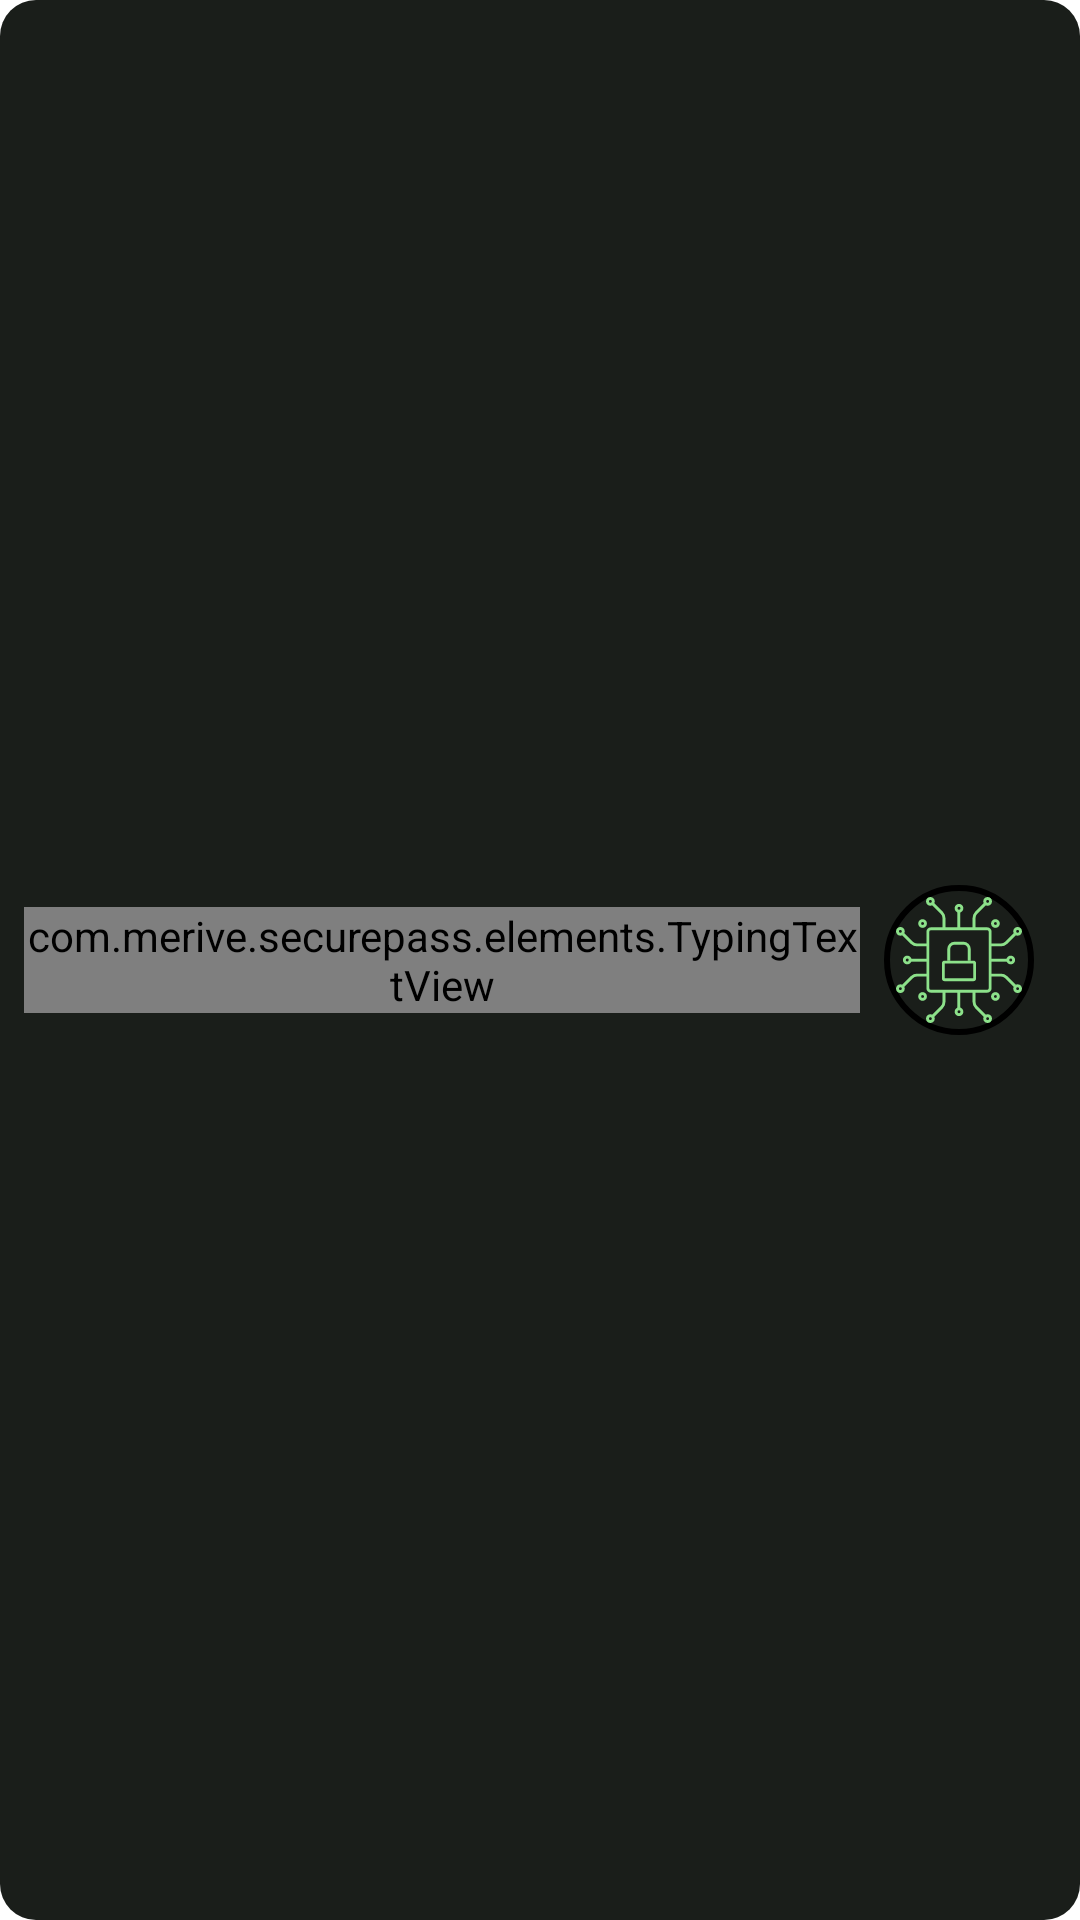

Write the Android layout XML for this screen, with the resource values it uses.
<!-- AndroidManifest.xml: application theme Theme.Securely -->
<!-- res/layout/toast.xml -->
<androidx.constraintlayout.widget.ConstraintLayout xmlns:android="http://schemas.android.com/apk/res/android"
    xmlns:app="http://schemas.android.com/apk/res-auto"
    android:id="@+id/toastLayout"
    android:layout_width="match_parent"
    android:layout_height="58sp"
    android:layout_gravity="center"
    android:background="@xml/background"
    android:gravity="center"
    android:orientation="horizontal">

    <com.merive.securepass.elements.TypingTextView
        android:id="@+id/toast_text"
        android:layout_width="0sp"
        android:layout_height="wrap_content"
        android:layout_marginStart="8dp"
        android:layout_marginEnd="8dp"
        android:fontFamily="@font/share_tech_mono"
        android:maxLength="28"
        android:textAlignment="center"
        android:textColor="@color/green"
        android:textSize="20sp"
        app:layout_constraintBottom_toBottomOf="parent"
        app:layout_constraintEnd_toStartOf="@+id/toast_image"
        app:layout_constraintStart_toStartOf="parent"
        app:layout_constraintTop_toTopOf="parent" />

    <ImageView
        android:id="@+id/toast_image"
        android:layout_width="50sp"
        android:layout_height="50sp"
        android:background="@xml/background_light"
        android:contentDescription="@string/todo"
        android:padding="4sp"
        app:layout_constraintBottom_toBottomOf="parent"
        app:layout_constraintEnd_toEndOf="parent"
        app:layout_constraintHorizontal_bias="0.95"
        app:layout_constraintStart_toStartOf="parent"
        app:layout_constraintTop_toTopOf="parent"
        app:srcCompat="@drawable/icon"
        app:tint="@color/green" />

</androidx.constraintlayout.widget.ConstraintLayout>
<!-- resources referenced by this layout -->
<resources>
  <!-- drawable icon: png bitmap (drawable, 19766 bytes) -->
  <string name="todo">TODO</string>
  <style name="Theme.Securely" parent="Theme.MaterialComponents.Light.NoActionBar">
          
          <item name="colorPrimary">@color/color_black</item>
          <item name="colorPrimaryDark">@color/color_dark_gray</item>
          <item name="colorAccent">@color/color_green</item>
  
          
          <item name="android:actionBarStyle">@color/color_black</item>
      </style>
  <color name="color_black">#040d03</color>
  <color name="color_dark_gray">#1a1e1a</color>
  <color name="color_green">#d8ffd6</color>
</resources>
